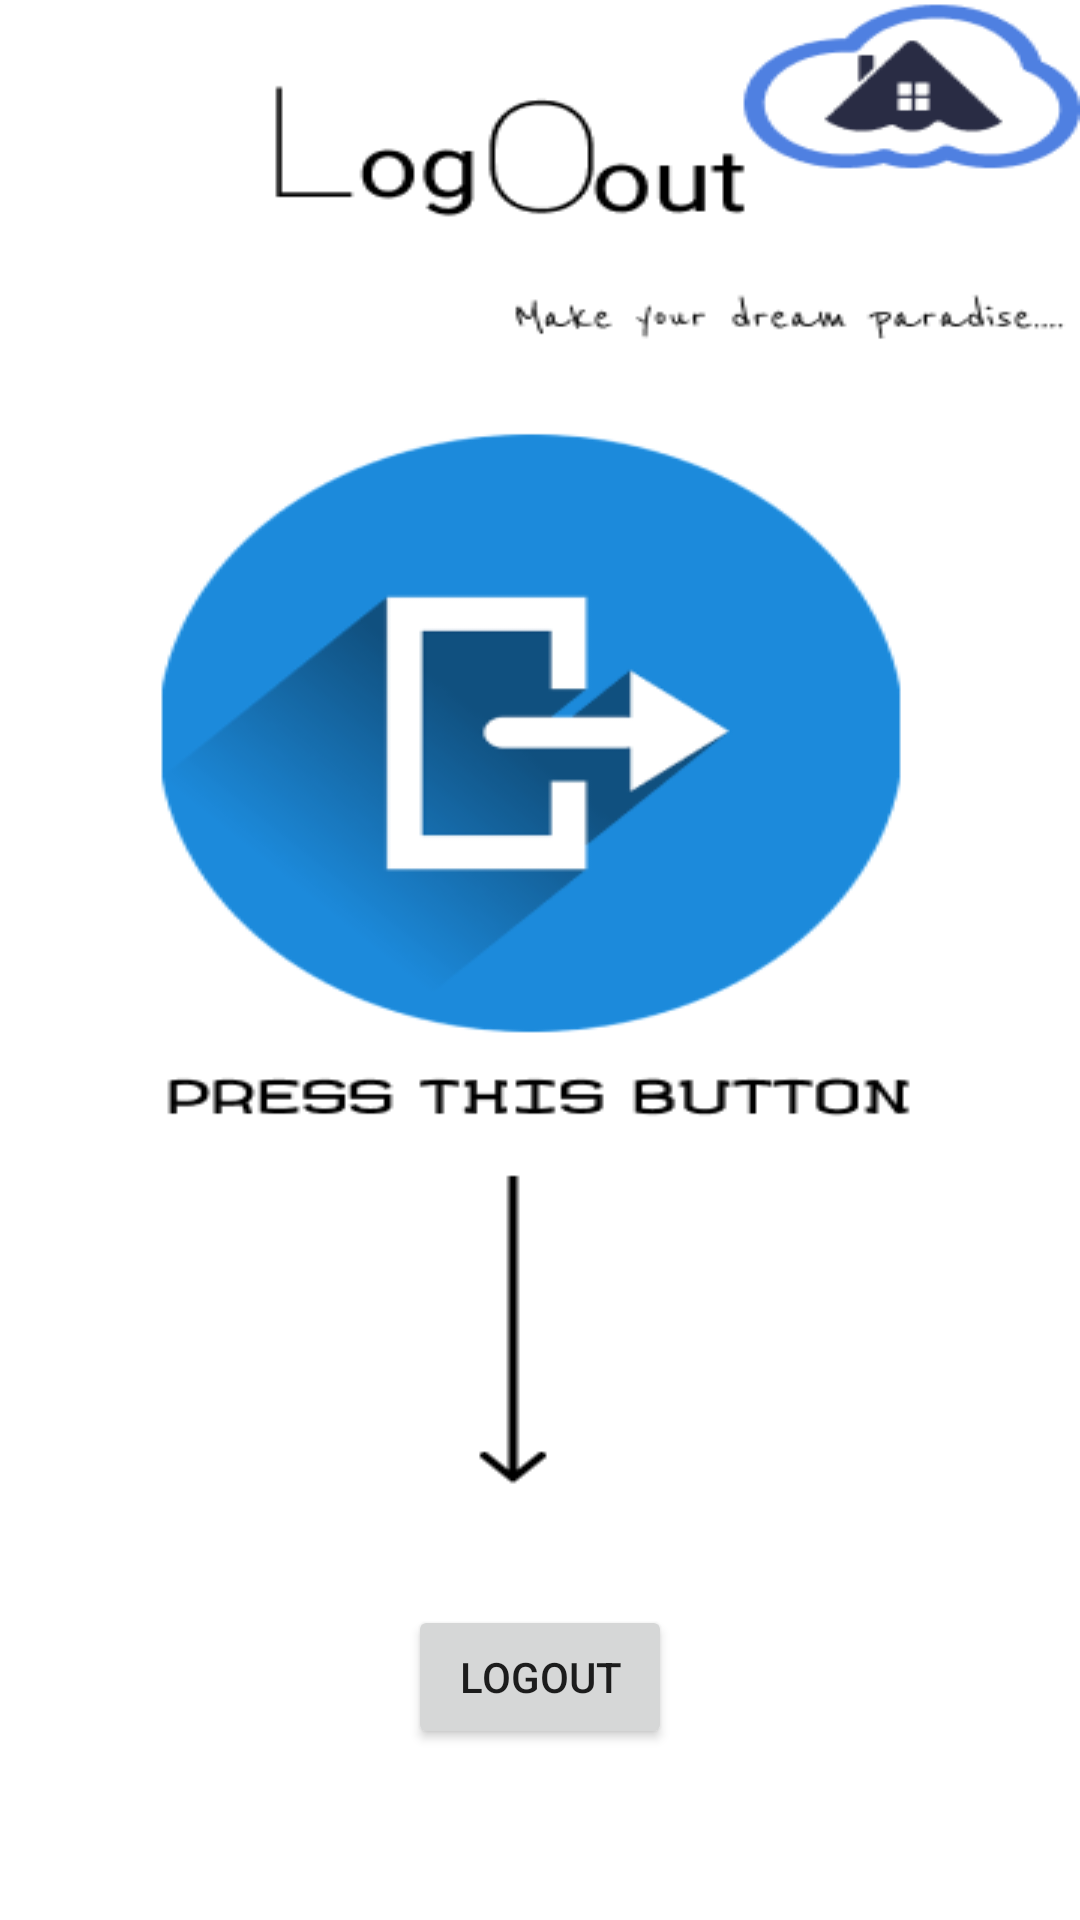

Write the Android layout XML for this screen, with the resource values it uses.
<!-- AndroidManifest.xml: application theme Theme.Wijaya_Constructions -->
<!-- res/layout/activity_log_out.xml -->
<?xml version="1.0" encoding="utf-8"?>
<androidx.constraintlayout.widget.ConstraintLayout xmlns:android="http://schemas.android.com/apk/res/android"
    xmlns:app="http://schemas.android.com/apk/res-auto"
    xmlns:tools="http://schemas.android.com/tools"
    android:layout_width="match_parent"
    android:layout_height="match_parent"
    android:background="@drawable/logout"
    tools:context=".Log_Out">

    <Button
        android:id="@+id/button18"
        android:layout_width="wrap_content"
        android:layout_height="wrap_content"
        android:layout_marginBottom="57dp"
        android:onClick="OnClickLogout"
        android:text="Logout"
        app:layout_constraintBottom_toBottomOf="parent"
        app:layout_constraintEnd_toEndOf="parent"
        app:layout_constraintStart_toStartOf="parent" />
</androidx.constraintlayout.widget.ConstraintLayout>
<!-- resources referenced by this layout -->
<resources>
  <!-- drawable logout: png bitmap (drawable-v24, 25706 bytes) -->
  <style name="Theme.Wijaya_Constructions" parent="Theme.MaterialComponents.DayNight.NoActionBar">
          
          <item name="colorPrimary">@color/purple_500</item>
          <item name="colorPrimaryVariant">@color/purple_700</item>
          <item name="colorOnPrimary">@color/white</item>
          
          <item name="colorSecondary">@color/teal_200</item>
          <item name="colorSecondaryVariant">@color/teal_700</item>
          <item name="colorOnSecondary">@color/black</item>
          
          <item name="android:statusBarColor" tools:targetApi="l">?attr/colorPrimaryVariant</item>
          
      </style>
  <!-- not gathered from this repository: default colours our renderer supplied (Android Studio template values) -->
  <color name="purple_500">#FF6200EE</color>
  <color name="purple_700">#FF3700B3</color>
  <color name="teal_200">#FF03DAC5</color>
  <color name="teal_700">#FF018786</color>
  <color name="black">#FF000000</color>
  <color name="white">#FFFFFFFF</color>
</resources>
